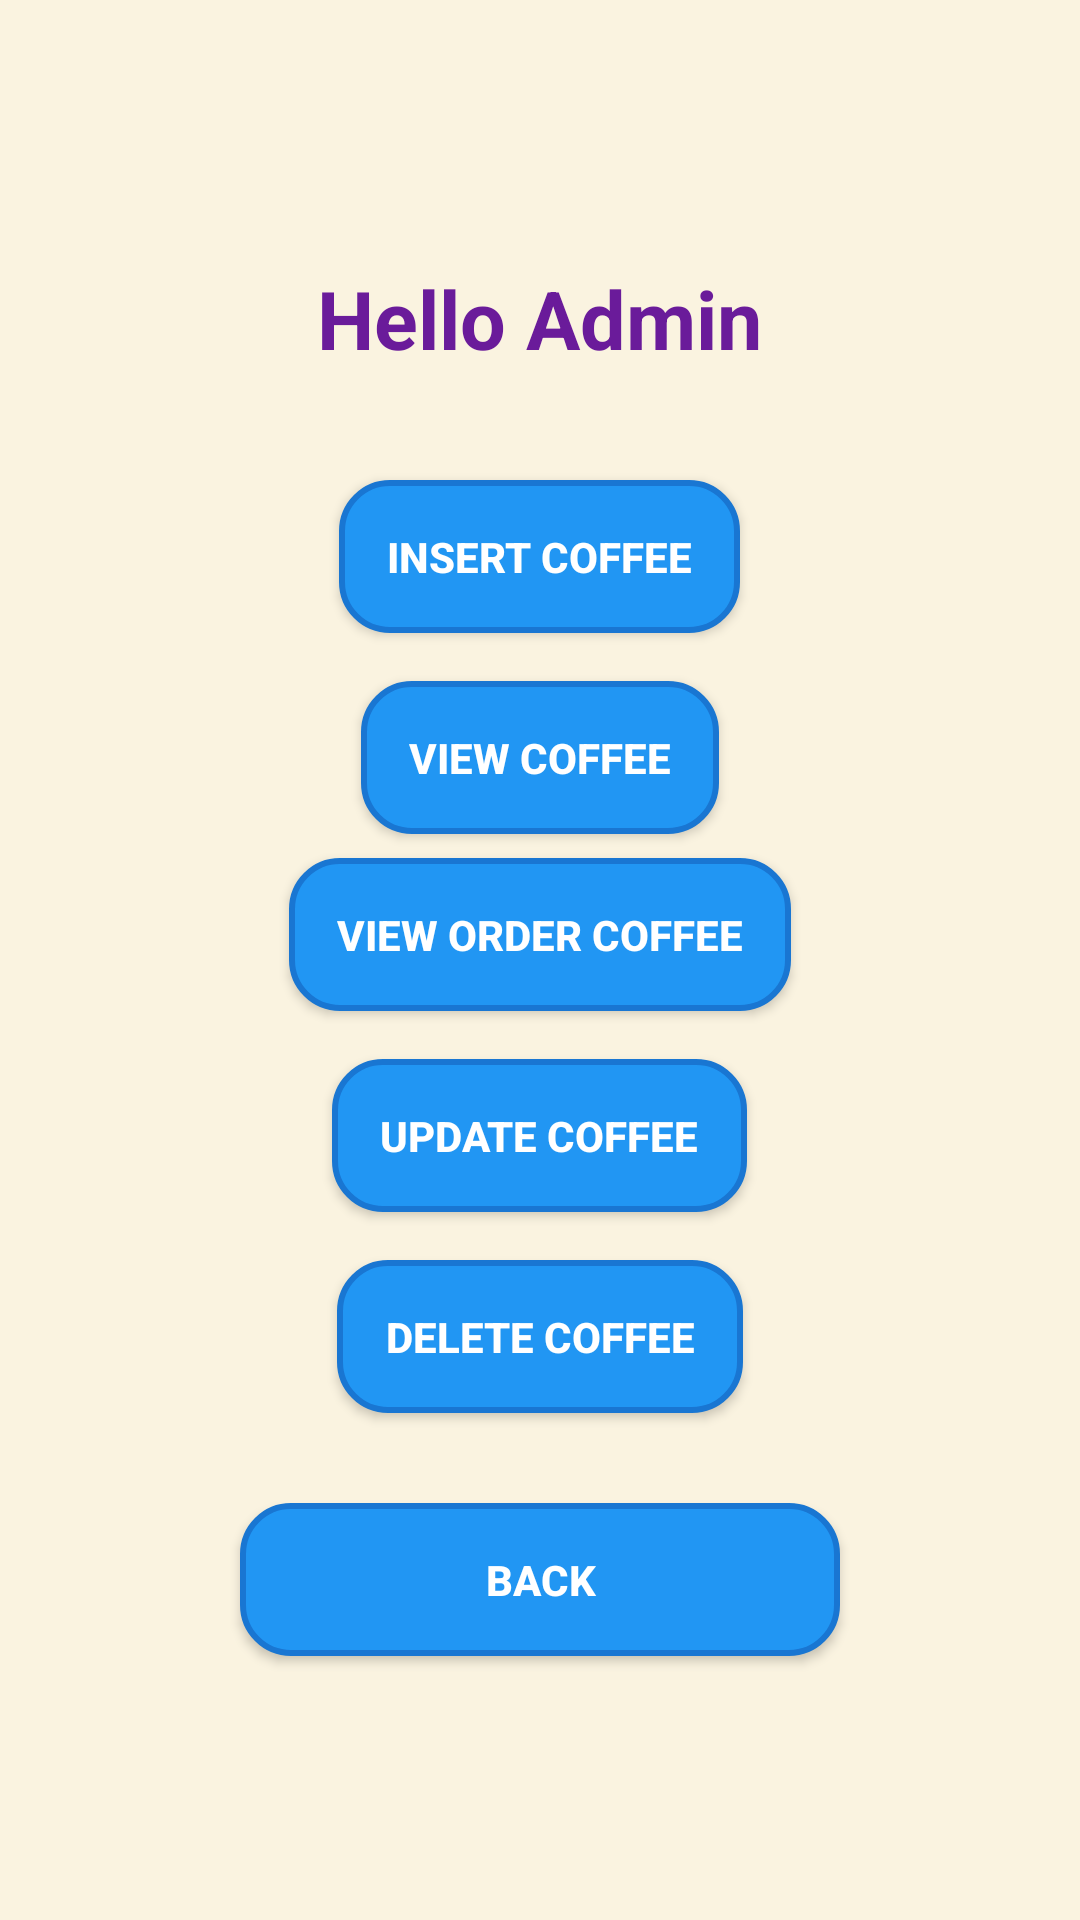

Produce the Android XML layout that renders to this screen, including the resource entries it uses.
<!-- AndroidManifest.xml: application theme Theme.TheCoffeeCove -->
<!-- res/layout/activity_admin_home.xml -->
<?xml version="1.0" encoding="utf-8"?>
<LinearLayout xmlns:android="http://schemas.android.com/apk/res/android"
    xmlns:tools="http://schemas.android.com/tools"
    android:layout_width="match_parent"
    android:layout_height="match_parent"
    android:orientation="vertical"
    android:gravity="center"
    android:padding="16dp"
    android:background="#FAF3E0"
    tools:context=".Admin_Home">

    <TextView
        android:layout_width="wrap_content"
        android:layout_height="wrap_content"
        android:layout_marginBottom="16dp"
        android:gravity="center"
        android:text="Hello Admin"
        android:textColor="#6A1B9A"
        android:textSize="27sp"
        android:textStyle="bold" />

    <Button
        android:id="@+id/btn_insert_product"
        android:layout_width="wrap_content"
        android:layout_height="wrap_content"
        android:layout_marginTop="20dp"
        android:layout_marginBottom="16dp"
        android:padding="16dp"
        android:background="@drawable/button_background"
        android:text="Insert Coffee"
        android:textStyle="bold"
        android:textColor="#FFFFFF" />

    <Button
        android:id="@+id/btn_view_product"
        android:layout_width="wrap_content"
        android:layout_height="wrap_content"
        android:background="@drawable/button_background"
        android:padding="16dp"
        android:text="View Coffee"
        android:textColor="#FFFFFF"
        android:textStyle="bold" />
    <Button
        android:id="@+id/btn_view_order_product"
        android:layout_width="wrap_content"
        android:layout_height="wrap_content"
        android:padding="16dp"
        android:background="@drawable/button_background"
        android:text="View Order Coffee"
        android:layout_marginTop="8dp"
        android:textStyle="bold"
        android:textColor="#FFFFFF" />

    <Button
        android:id="@+id/btn_update_product"
        android:layout_width="wrap_content"
        android:layout_height="wrap_content"
        android:layout_marginTop="16dp"
        android:padding="16dp"
        android:background="@drawable/button_background"
        android:text="Update Coffee"
        android:textStyle="bold"
        android:textColor="#FFFFFF" />

    <Button
        android:id="@+id/btn_delete_product"
        android:layout_width="wrap_content"
        android:layout_height="wrap_content"
        android:layout_marginTop="16dp"
        android:padding="16dp"
        android:background="@drawable/button_background"
        android:text="Delete Coffee"
        android:textStyle="bold"
        android:textColor="#FFFFFF" />

    <Button
        android:id="@+id/btn_back4"
        android:layout_width="200dp"
        android:layout_height="wrap_content"
        android:layout_marginTop="30dp"
        android:background="@drawable/button_background"
        android:padding="16dp"
        android:text="Back"
        android:textColor="#FFFFFF"
        android:textStyle="bold" />
</LinearLayout>
<!-- resources referenced by this layout -->
<resources>
  <!-- drawable button_background (drawable) -->
  <shape xmlns:android="http://schemas.android.com/apk/res/android">
      <solid android:color="#2196F3" />
      <corners android:radius="16dp" />
      <padding android:left="12dp" android:right="12dp" android:top="12dp" android:bottom="12dp" />
      <stroke android:width="2dp" android:color="#1976D2" />
  </shape>
  <style name="Theme.TheCoffeeCove" parent="Base.Theme.TheCoffeeCove" />
  <style name="Base.Theme.TheCoffeeCove" parent="Theme.Material3.DayNight.NoActionBar">
          
          
      </style>
</resources>
